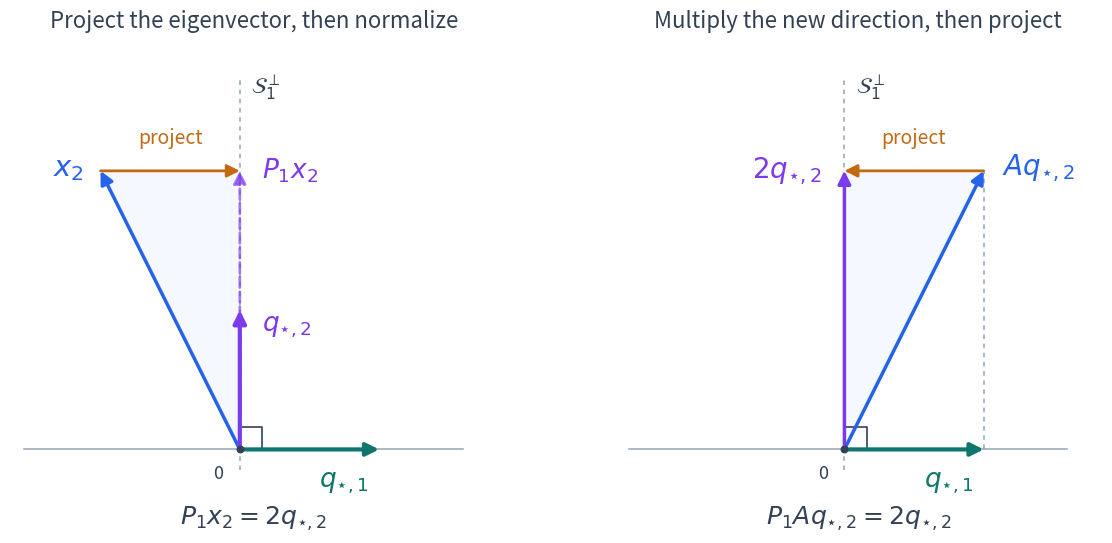

Recreate this plot in Python. (Note: this script raises an exception after producing the figure.)
"""Illustrate eigenvalue preservation under orthogonal Schur deflation."""

from pathlib import Path

import matplotlib

matplotlib.use("Agg")
import matplotlib.pyplot as plt
import numpy as np


plt.rcParams.update({"font.size": 15, "svg.fonttype": "path"})
blue, purple = "#2563eb", "#7c3aed"
orange, teal = "#c26a13", "#0f766e"
ink, gray = "#334155", "#94a3b8"

A = np.array([[4., 1.], [0., 2.]])
origin = np.zeros(2)
q1, q2 = np.eye(2).T
x2 = np.array([-1., 2.])
P = np.eye(2) - np.outer(q1, q1)
projected = P @ x2
image = A @ q2

assert np.allclose(A @ q1, 4 * q1)
assert np.allclose(A @ x2, 2 * x2)
assert np.allclose(projected / np.linalg.norm(projected), q2)
assert not np.allclose(image, 2 * q2)
assert np.allclose(P @ image, 2 * q2)
assert np.allclose(image, q1 + 2 * q2)


def arrow(ax, start, end, color, linewidth=2.5, linestyle="-", alpha=1.):
    ax.annotate(
        "", xy=end, xytext=start,
        arrowprops={"arrowstyle": "-|>", "color": color,
                    "lw": linewidth, "mutation_scale": 19,
                    "shrinkA": 0, "shrinkB": 0,
                    "linestyle": linestyle, "alpha": alpha},
        zorder=3,
    )


fig, (left, right) = plt.subplots(1, 2, figsize=(11.8, 5.5))
for ax in (left, right):
    ax.plot([-1.55, 1.6], [0, 0], color=gray, linewidth=1.1, zorder=0)
    ax.plot([0, 0], [-0.15, 2.65], color=gray, linewidth=1.1,
            linestyle=(0, (3, 3)), zorder=0)
    arrow(ax, origin, q1, teal, linewidth=3.)
    ax.text(0.75, -0.27, r"$q_{\star,1}$", color=teal,
            fontsize=19, ha="center")
    ax.text(0.08, 2.55, r"$\mathcal{S}_1^\perp$", color=ink, fontsize=16)
    ax.scatter([0], [0], s=22, color=ink, zorder=5)
    ax.text(-0.12, -0.21, "0", color=ink, fontsize=13, ha="right")
    # The known direction and its orthogonal complement meet at a right angle.
    ax.plot([0.16, 0.16, 0], [0, 0.16, 0.16], color=ink, linewidth=1.2)
    ax.set_aspect("equal")
    ax.set_xlim(-1.65, 1.85)
    ax.set_ylim(-0.6, 2.85)
    ax.axis("off")

left.set_title("Project the eigenvector, then normalize", fontsize=16,
               color=ink, pad=18)
left.fill([0, x2[0], 0], [0, x2[1], projected[1]], color=blue,
          alpha=0.045, zorder=0)
arrow(left, origin, x2, blue)
arrow(left, origin, projected, purple, linewidth=2., linestyle="--", alpha=0.65)
arrow(left, origin, q2, purple, linewidth=3.)
arrow(left, x2, projected, orange, linewidth=2.)
left.text(-1.12, 2.02, r"$x_2$", color=blue, fontsize=21,
          ha="right", va="center")
left.text(0.16, 1.95, r"$P_1x_2$", color=purple, fontsize=19)
left.text(0.16, 0.85, r"$q_{\star,2}$", color=purple, fontsize=19)
left.text(-0.5, 2.2, "project", color=orange, fontsize=14, ha="center")
left.text(0.1, -0.54, r"$P_1x_2=2q_{\star,2}$",
          color=ink, fontsize=18, ha="center")

right.set_title("Multiply the new direction, then project", fontsize=16,
                color=ink, pad=18)
right.fill([0, image[0], 0], [0, image[1], 2], color=blue,
           alpha=0.045, zorder=0)
right.plot([1, 1], [0, 2], color=gray, linewidth=1.1,
           linestyle=(0, (3, 3)), zorder=0)
arrow(right, origin, image, blue)
arrow(right, origin, 2 * q2, purple, linewidth=2.5)
arrow(right, image, 2 * q2, orange, linewidth=2.)
right.text(1.13, 2.02, r"$Aq_{\star,2}$", color=blue,
           fontsize=20, va="center")
right.text(-0.16, 1.95, r"$2q_{\star,2}$", color=purple,
           fontsize=20, ha="right")
right.text(0.5, 2.2, "project", color=orange, fontsize=14, ha="center")
right.text(0.1, -0.54, r"$P_1Aq_{\star,2}=2q_{\star,2}$",
           color=ink, fontsize=18, ha="center")

fig.tight_layout(pad=0.8, w_pad=3.)
destination = Path(__file__).resolve().parents[1] / "_static"
fig.savefig(destination / "deflation_geometry.svg", bbox_inches="tight")
fig.savefig("/tmp/nla-deflation-geometry.png", dpi=180, bbox_inches="tight")
plt.close(fig)
